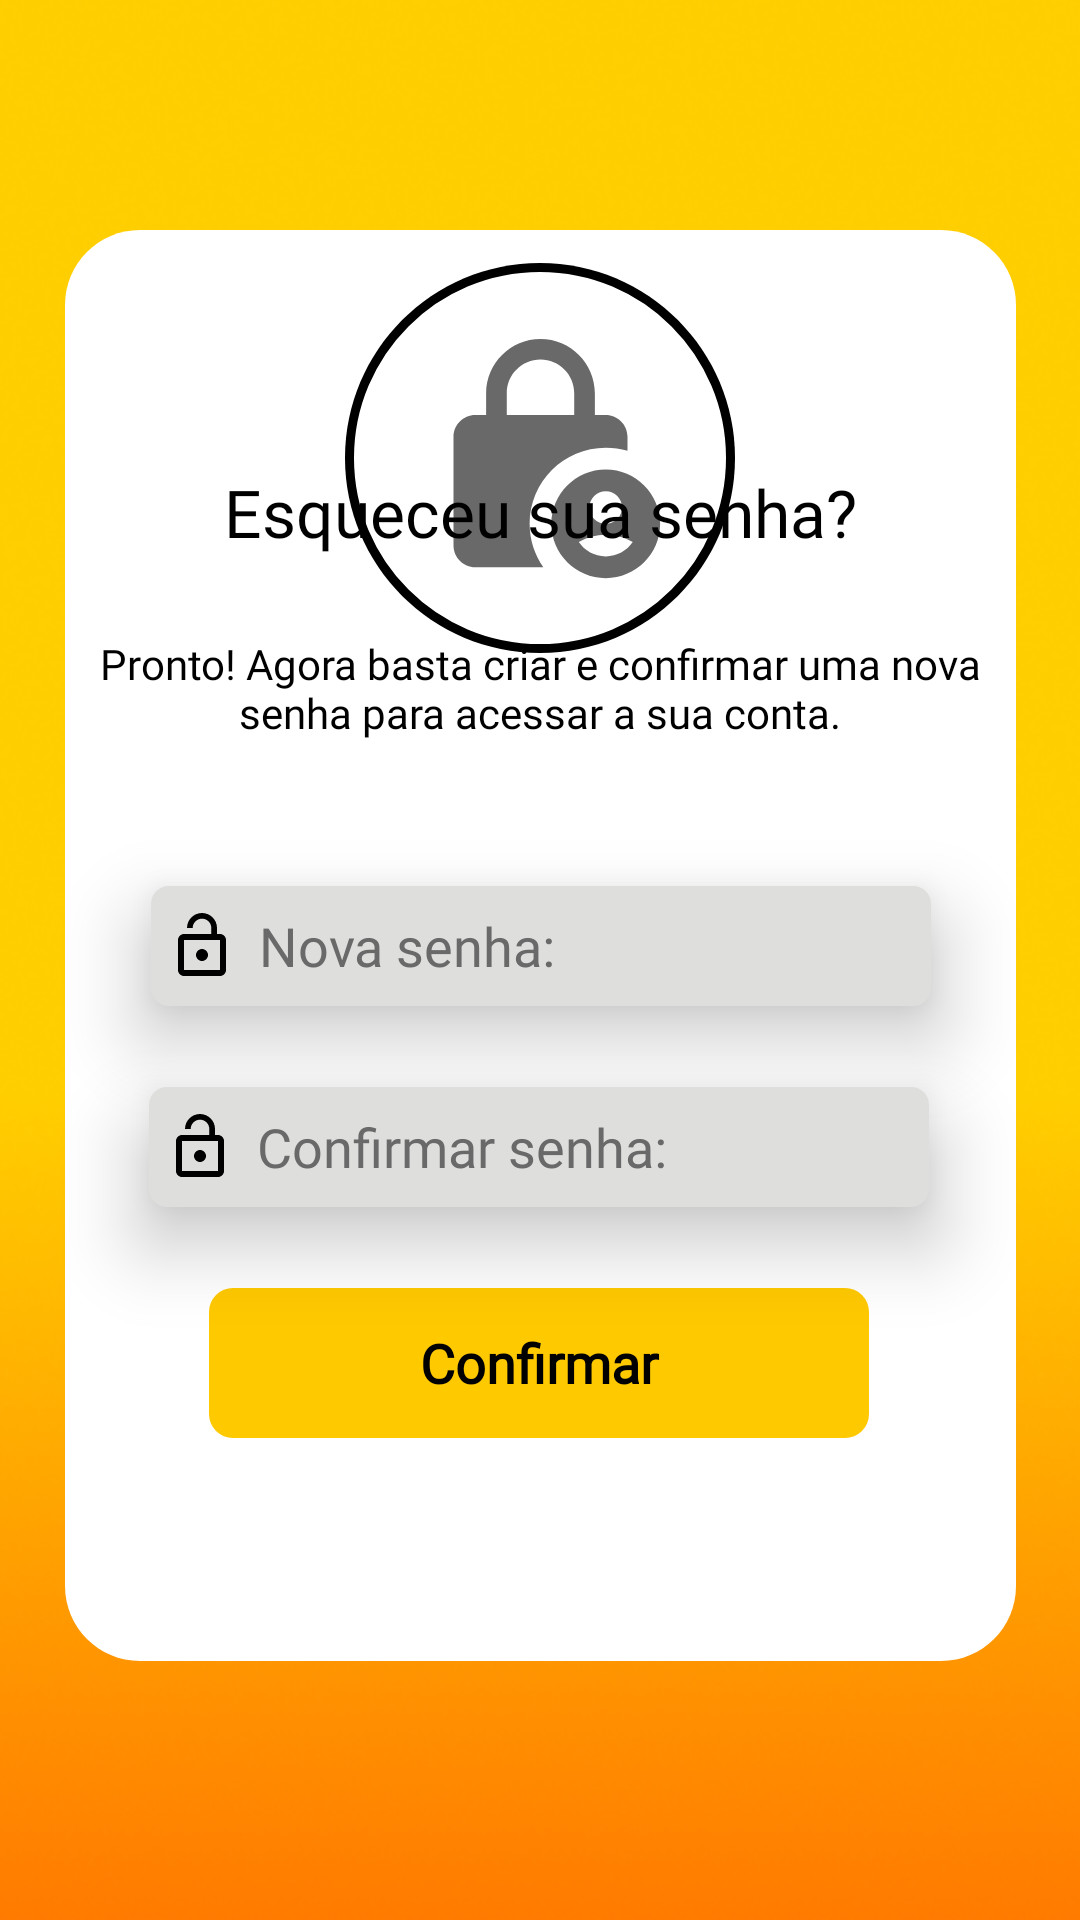

Write the Android layout XML for this screen, with the resource values it uses.
<!-- AndroidManifest.xml: application theme Theme.Snack -->
<!-- res/layout/activity_senha_nova.xml -->
<?xml version="1.0" encoding="utf-8"?>
<androidx.constraintlayout.widget.ConstraintLayout xmlns:android="http://schemas.android.com/apk/res/android"
    xmlns:app="http://schemas.android.com/apk/res-auto"
    xmlns:tools="http://schemas.android.com/tools"
    android:id="@+id/main"
    android:layout_width="match_parent"
    android:layout_height="match_parent"
    tools:context=".SenhaCodeActivity">

    <ImageView
        android:id="@+id/imageView4"
        android:layout_width="0dp"
        android:layout_height="0dp"
        android:layout_marginStart="-5dp"
        android:elevation="1dp"
        android:scaleType="centerCrop"
        android:src="@drawable/register_fundo"
        app:layout_constraintBottom_toBottomOf="parent"
        app:layout_constraintEnd_toEndOf="parent"
        app:layout_constraintHorizontal_bias="1.0"
        app:layout_constraintStart_toStartOf="parent"
        app:layout_constraintTop_toTopOf="parent"
        app:layout_constraintVertical_bias="0.0"></ImageView>

    <View
        android:id="@+id/ellipse_img"
        android:layout_width="130dp"
        android:layout_height="130dp"
        android:layout_alignParentLeft="true"
        android:layout_alignParentTop="true"
        android:background="@drawable/eclipse_img"
        android:elevation="16dp"
        app:layout_constraintBottom_toBottomOf="@+id/rectangle_senha"
        app:layout_constraintEnd_toEndOf="parent"
        app:layout_constraintStart_toStartOf="parent"
        app:layout_constraintTop_toTopOf="@+id/imageView4"
        app:layout_constraintVertical_bias="0.207" />


    <TextView
        android:id="@+id/insira_abai"
        android:layout_width="0dp"
        android:layout_height="wrap_content"
        android:layout_alignParentLeft="true"
        android:layout_alignParentTop="true"
        android:elevation="16dp"
        android:gravity="center_horizontal|center_vertical"
        android:text="@string/desc3"
        android:textAppearance="@style/descStyle"
        app:layout_constraintBottom_toBottomOf="@+id/rectangle_senha"
        app:layout_constraintEnd_toEndOf="@+id/rectangle_senha"
        app:layout_constraintHorizontal_bias="0.486"
        app:layout_constraintStart_toStartOf="@+id/rectangle_senha"
        app:layout_constraintTop_toTopOf="@+id/rectangle_senha"
        app:layout_constraintVertical_bias="0.306" />

    <EditText
        android:id="@+id/inputNovaSenha"
        android:layout_width="260dp"
        android:layout_height="40dp"
        android:background="@drawable/input_shape_email"
        android:drawableLeft="@drawable/icon_password"
        android:drawablePadding="7dp"
        android:elevation="16dp"
        android:fontFamily="@font/inter_black"
        android:hint="Nova senha:"
        android:paddingStart="5dp"
        android:textColor="@color/inputTextColor"
        android:textColorHint="@color/inputTextColor"
        app:layout_constraintBottom_toBottomOf="@+id/rectangle_senha"
        app:layout_constraintEnd_toEndOf="@+id/rectangle_senha"
        app:layout_constraintStart_toStartOf="@+id/rectangle_senha"
        app:layout_constraintTop_toTopOf="@+id/rectangle_senha"
        app:layout_constraintWidth_percent=".8"></EditText>

    <EditText
        android:id="@+id/inputSenha"
        android:layout_width="260dp"
        android:layout_height="40dp"
        android:layout_marginTop="20dp"
        android:background="@drawable/input_shape_email"
        android:drawableLeft="@drawable/icon_password"
        android:drawablePadding="7dp"
        android:elevation="16dp"
        android:fontFamily="@font/inter_black"
        android:hint="Confirmar senha:"
        android:paddingStart="5dp"
        android:textColor="@color/inputTextColor"
        android:textColorHint="@color/inputTextColor"
        app:layout_constraintBottom_toBottomOf="@+id/rectangle_senha"
        app:layout_constraintEnd_toEndOf="@+id/rectangle_senha"
        app:layout_constraintHorizontal_bias="0.491"
        app:layout_constraintStart_toStartOf="@+id/rectangle_senha"
        app:layout_constraintTop_toTopOf="@+id/rectangle_senha"
        app:layout_constraintVertical_bias="0.637"
        app:layout_constraintWidth_percent=".8"></EditText>

    <View
        android:id="@+id/rectangle_senha"
        android:layout_width="317dp"
        android:layout_height="477dp"
        android:layout_alignParentTop="true"
        android:layout_centerHorizontal="true"
        android:background="@drawable/retangulo_senha"
        android:elevation="2dp"
        app:layout_constraintBottom_toBottomOf="@+id/imageView4"
        app:layout_constraintEnd_toEndOf="parent"
        app:layout_constraintStart_toStartOf="parent"
        app:layout_constraintTop_toTopOf="@+id/imageView4"
        app:layout_constraintVertical_bias="0.47" />

    <android.widget.Button
        android:id="@+id/btnSenha"
        android:layout_width="220dp"
        android:layout_height="50dp"
        android:background="@drawable/btn_shape_senha"
        android:elevation="16dp"
        android:fontFamily="@font/inter_black"
        android:onClick="validar"
        android:text="Confirmar"
        android:textAllCaps="false"
        android:textColor="#000000"
        android:textSize="18sp"
        android:textStyle="bold"
        app:layout_constraintBottom_toBottomOf="@+id/rectangle_senha"
        app:layout_constraintEnd_toEndOf="@+id/rectangle_senha"
        app:layout_constraintHorizontal_bias="0.494"
        app:layout_constraintStart_toStartOf="@+id/rectangle_senha"
        app:layout_constraintTop_toTopOf="@+id/rectangle_senha"
        app:layout_constraintVertical_bias="0.826"
        app:layout_constraintWidth_percent=".8" />

    <TextView
        android:id="@+id/textView5"
        android:layout_width="wrap_content"
        android:layout_height="wrap_content"
        android:elevation="500dp"
        android:fontFamily="@font/inter_black"
        android:text="@string/senhaEsquecer"
        android:textAppearance="@style/esqueceu"
        android:textColor="@color/black"
        android:textSize="22sp"
        app:layout_constraintBottom_toBottomOf="@+id/rectangle_senha"
        app:layout_constraintEnd_toEndOf="@+id/rectangle_senha"
        app:layout_constraintStart_toStartOf="@+id/rectangle_senha"
        app:layout_constraintTop_toTopOf="@+id/rectangle_senha"
        app:layout_constraintVertical_bias="0.177" />

    <ImageView
        android:id="@+id/imageView5"
        android:layout_width="87dp"
        android:layout_height="93dp"
        android:elevation="16dp"
        app:layout_constraintBottom_toBottomOf="@+id/ellipse_img"
        app:layout_constraintEnd_toEndOf="@+id/ellipse_img"
        app:layout_constraintStart_toStartOf="@+id/ellipse_img"
        app:layout_constraintTop_toTopOf="@+id/ellipse_img"
        app:srcCompat="@drawable/icon_conf_pass" />





</androidx.constraintlayout.widget.ConstraintLayout>
<!-- resources referenced by this layout -->
<resources>
  <color name="black">#FF000000</color>
  <color name="inputTextColor">#696969</color>
  <!-- drawable btn_shape_senha (drawable) -->
  <?xml version="1.0" encoding="utf-8"?>
  <shape xmlns:android="http://schemas.android.com/apk/res/android">
      <corners android:radius="8dp"></corners>
      <solid android:color="@color/buttonColor"></solid>
      <solid android:background="@color/buttonColor"></solid>
  </shape>
  <!-- drawable icon_conf_pass (drawable) -->
  <vector xmlns:android="http://schemas.android.com/apk/res/android" android:height="24dp" android:tint="#696969" android:viewportHeight="24" android:viewportWidth="24" android:width="24dp">
        
      <path android:fillColor="@android:color/white" android:pathData="M18,11c0.7,0 1.37,0.1 2,0.29V10c0,-1.1 -0.9,-2 -2,-2h-1V6c0,-2.76 -2.24,-5 -5,-5S7,3.24 7,6v2H6c-1.1,0 -2,0.9 -2,2v10c0,1.1 0.9,2 2,2h6.26C11.47,20.87 11,19.49 11,18C11,14.13 14.13,11 18,11zM8.9,6c0,-1.71 1.39,-3.1 3.1,-3.1s3.1,1.39 3.1,3.1v2H8.9V6z"/>
        
      <path android:fillColor="@android:color/white" android:pathData="M18,13c-2.76,0 -5,2.24 -5,5s2.24,5 5,5s5,-2.24 5,-5S20.76,13 18,13zM18,15c0.83,0 1.5,0.67 1.5,1.5S18.83,18 18,18s-1.5,-0.67 -1.5,-1.5S17.17,15 18,15zM18,21c-1.03,0 -1.94,-0.52 -2.48,-1.32C16.25,19.26 17.09,19 18,19s1.75,0.26 2.48,0.68C19.94,20.48 19.03,21 18,21z"/>
      
  </vector>
  <!-- drawable icon_password (drawable) -->
  <vector xmlns:android="http://schemas.android.com/apk/res/android" android:height="24dp" android:tint="#000000" android:viewportHeight="24" android:viewportWidth="24" android:width="24dp">
      <path android:fillColor="@android:color/white" android:pathData="M12,17c1.1,0 2,-0.9 2,-2s-0.9,-2 -2,-2 -2,0.9 -2,2 0.9,2 2,2zM18,8h-1L17,6c0,-2.76 -2.24,-5 -5,-5S7,3.24 7,6h1.9c0,-1.71 1.39,-3.1 3.1,-3.1 1.71,0 3.1,1.39 3.1,3.1v2L6,8c-1.1,0 -2,0.9 -2,2v10c0,1.1 0.9,2 2,2h12c1.1,0 2,-0.9 2,-2L20,10c0,-1.1 -0.9,-2 -2,-2zM18,20L6,20L6,10h12v10z"/>
      
  </vector>
  <!-- drawable input_shape_email (drawable) -->
  <?xml version="1.0" encoding="utf-8"?>
  <shape xmlns:android="http://schemas.android.com/apk/res/android">
      <corners android:radius="6dp"> </corners>
      <solid android:color="#DEDEDD"></solid>
  </shape>
  <!-- drawable retangulo_senha (drawable) -->
  <?xml version="1.0" encoding="utf-8"?>
  <vector
      xmlns:android="http://schemas.android.com/apk/res/android"
      xmlns:aapt="http://schemas.android.com/aapt"
      android:width="317dp"
      android:height="477dp"
      android:viewportWidth="317"
      android:viewportHeight="477"
      >
      <group>
          <clip-path
              android:pathData="M25 0H292C305.807 0 317 11.1929 317 25V452C317 465.807 305.807 477 292 477H25C11.1929 477 0 465.807 0 452V25C0 11.1929 11.1929 0 25 0Z"
              />
          <path
              android:pathData="M0 0V477H317V0"
              android:fillColor="#FFFFFF"
              />
      </group>
  </vector>
  <string name="desc3"> Pronto! Agora basta criar e confirmar uma nova senha para acessar a sua conta.</string>
  <string name="senhaEsquecer"> Esqueceu sua senha? </string>
  <style name="descStyle">
          <item name="android:textSize">14sp</item>
          <item name="android:textColor">#000000</item>
          <item name="fontFamily"> @font/inter</item>
      </style>
  <style name="esqueceu">
          <item name="android:textSize"> 24sp </item>
      </style>
  <style name="Theme.Snack" parent="Theme.MaterialComponents.DayNight.NoActionBar">
      
      <item name="colorPrimary">#FFFFFF</item>
      <item name="colorPrimaryVariant">#FFFFFF</item>
      <item name="colorOnPrimary">@color/black</item>
      
      <item name="colorSecondary">@color/teal_200</item>
      <item name="colorSecondaryVariant">@color/teal_700</item>
      <item name="colorOnSecondary">@color/black</item>
      
  
      
  </style>
  <color name="buttonColor">#FFC900</color>
  <color name="teal_200">#FF03DAC5</color>
  <color name="teal_700">#FF018786</color>
</resources>
